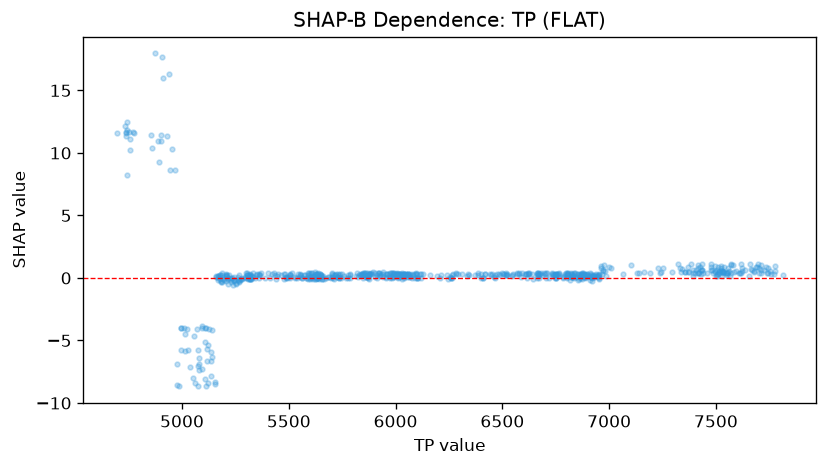

The table this chart was drawn from, first rows:
feature_value, shap_value
4741, 8.244
4743, 12.45
4694, 11.59
4738, 11.67
4737, 11.59
4753, 11.64
4757, 11.09
4774, 11.58
4772, 11.67
4757, 10.22
4741, 11.8
4735, 12.16
4740, 11.39
4858, 10.36
4856, 11.44
4899, 10.92
4886, 10.97
4891, 9.253
4931, 11.38
4902, 11.41
4943, 8.619
4996, -4.035
4996, -3.976
4996, -5.753
5024, -4.047
4966, 8.655
5011, -3.978
5012, -4.491
4977, -6.877
5108, -3.972
5094, -7.294
5095, -3.829
5072, -4.09
5078, -6.373
5074, -5.723
5078, -7.334
5138, -6.289
5140, -4.201
5128, -4.117
5109, -5.106
5110, -8.66
5166, -0.008206
5155, -8.505
5124, -8.395
5137, -6.629
5177, -0.05619
5158, 0.04984
5158, 0.1847
5255, -0.4602
5245, -0.2231
5231, -0.2878
5262, -0.1968
5268, -0.2621
5242, 0.0677
5243, -0.1772
5205, 0.2192
5207, 0.1917
5206, -0.2624
5229, -0.1641
5213, -0.004564
... 621 more rows
